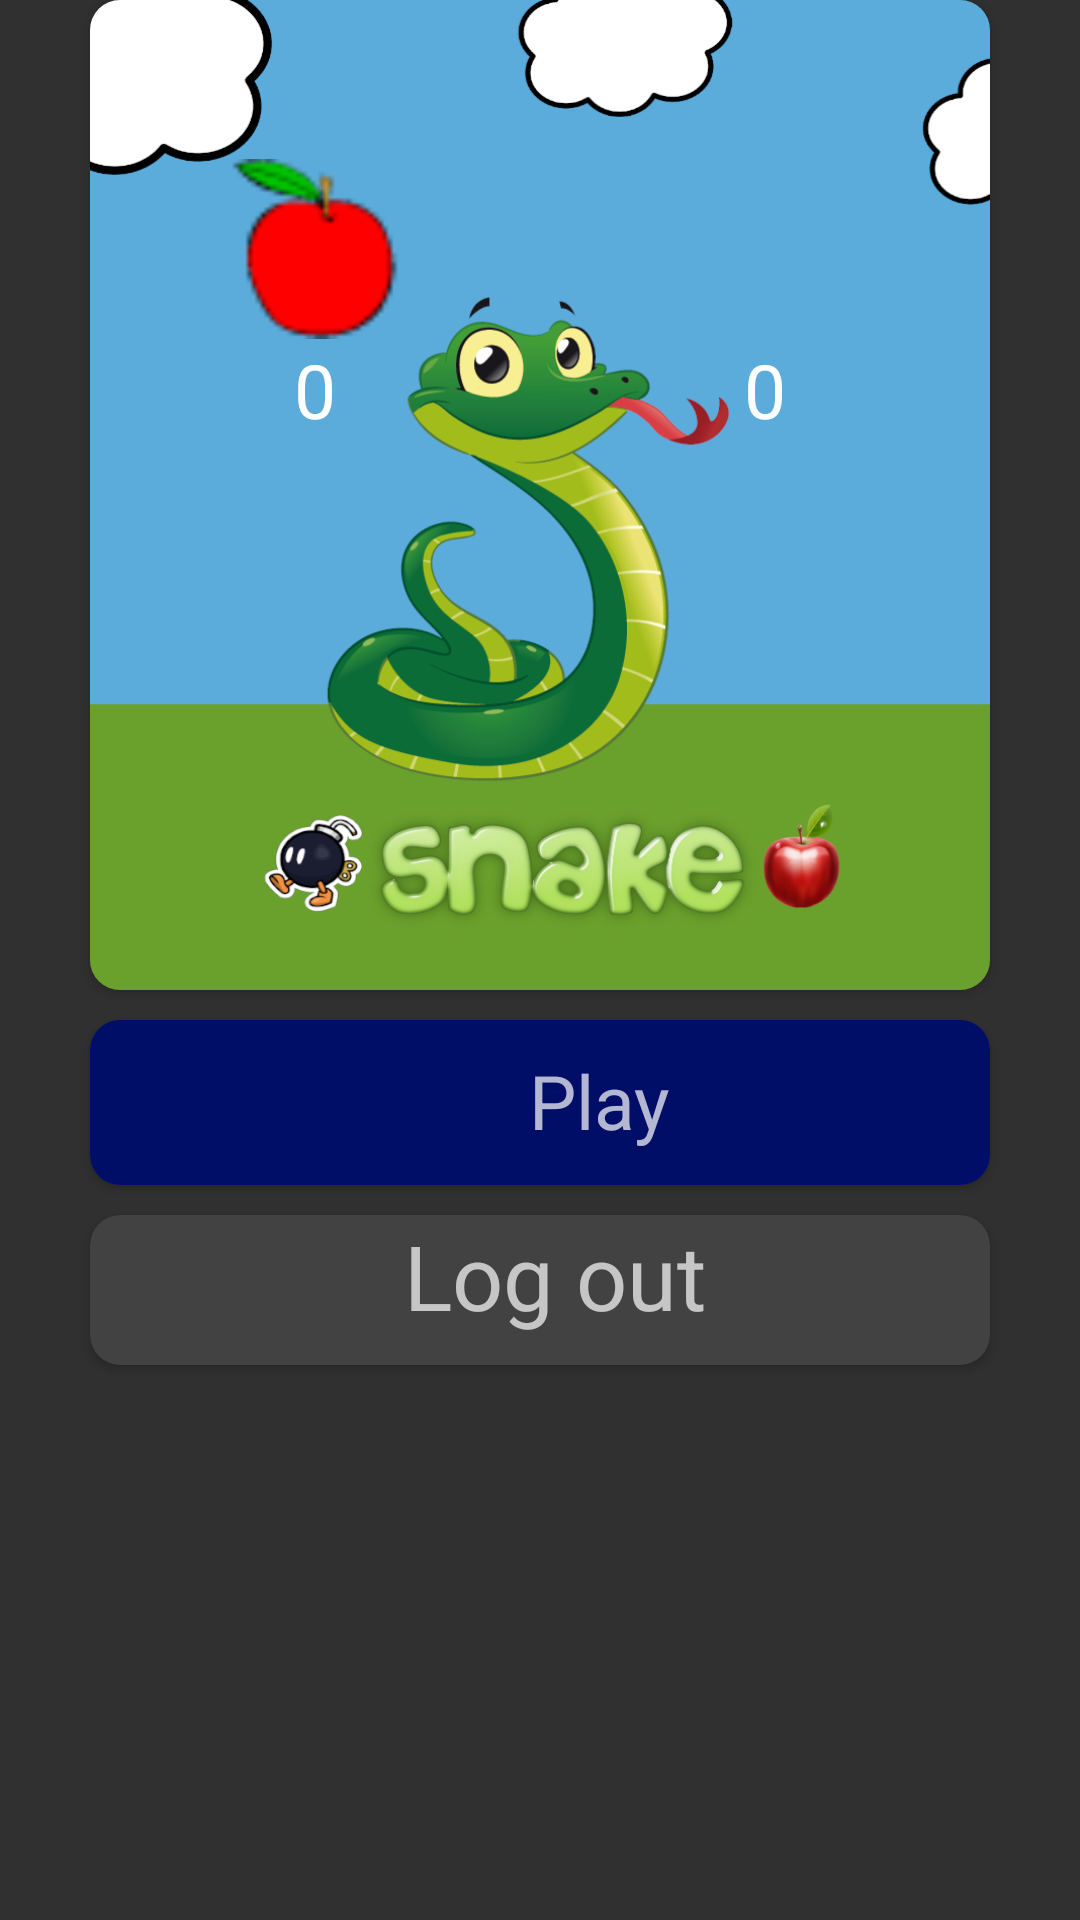

Write the Android layout XML for this screen, with the resource values it uses.
<!-- AndroidManifest.xml: application theme Theme.Design.NoActionBar -->
<!-- res/layout/dialog_start.xml -->
<?xml version="1.0" encoding="utf-8"?>
<RelativeLayout xmlns:android="http://schemas.android.com/apk/res/android"
    android:layout_width="match_parent"
    android:layout_height="match_parent"
    xmlns:app="http://schemas.android.com/apk/res-auto">
    <androidx.cardview.widget.CardView
        android:id="@+id/cv_score"
        app:cardCornerRadius="10dp"
        android:elevation="10dp"
        android:layout_centerHorizontal="true"
        android:layout_width="300dp"
        android:layout_height="330dp">
        <ImageView
            android:src="@drawable/menu_window"
            android:scaleType="fitXY"
            android:layout_width="match_parent"
            android:layout_height="match_parent"/>
        <LinearLayout
            android:layout_width="match_parent"
            android:layout_height="200dp"
            android:weightSum="2"
            android:orientation="horizontal">
            <RelativeLayout
                android:layout_weight="1"
                android:layout_width="0dp"
                android:layout_height="match_parent">
                <LinearLayout
                    android:layout_width="wrap_content"
                    android:layout_height="wrap_content"
                    android:orientation="vertical"
                    android:layout_centerInParent="true">
                    <ImageView
                        android:src="@drawable/apple_good"
                        android:layout_width="60dp"
                        android:layout_height="60dp"
                        android:scaleType="fitXY"/>
                    <TextView
                        android:id="@+id/txt_dialog_score"
                        android:textSize="25sp"
                        android:text="0"
                        android:textColor="#ffffff"
                        android:layout_gravity="center"
                        android:layout_width="wrap_content"
                        android:layout_height="wrap_content"/>
                </LinearLayout>
            </RelativeLayout>
            <RelativeLayout
                android:layout_weight="1"
                android:layout_width="0dp"
                android:layout_height="match_parent">
                <LinearLayout
                    android:layout_width="wrap_content"
                    android:layout_height="wrap_content"
                    android:orientation="vertical"
                    android:layout_centerInParent="true">
                    <ImageView
                        android:src="@drawable/ic_baseline_military_tech_24"
                        app:tint="#fff0"
                        android:layout_width="60dp"
                        android:layout_height="60dp"
                        android:scaleType="fitXY"/>
                    <TextView
                        android:id="@+id/txt_dialog_best_score"
                        android:textSize="25sp"
                        android:text="0"
                        android:textColor="#ffffff"
                        android:layout_gravity="center"
                        android:layout_width="wrap_content"
                        android:layout_height="wrap_content"/>
                </LinearLayout>


            </RelativeLayout>
        </LinearLayout>


    </androidx.cardview.widget.CardView>
    <androidx.cardview.widget.CardView
        android:id="@+id/cv_btn_start"
        android:layout_below="@+id/cv_score"
        android:layout_marginTop="10dp"
        app:cardCornerRadius="10dp"
        android:elevation="10dp"
        android:layout_centerHorizontal="true"
        android:layout_width="300dp"
        android:layout_height="wrap_content">
        <RelativeLayout
            android:id="@+id/rl_start"
            android:background="#000E67"
            android:padding="10dp"
            android:layout_width="match_parent"
            android:layout_height="match_parent">
            <LinearLayout
                android:layout_centerInParent="true"
                android:layout_width="wrap_content"
                android:layout_height="wrap_content"
                android:orientation="horizontal">
                <ImageView
                    android:id="@+id/txt"
                    android:src="@drawable/ic_baseline_play_arrow_24"
                    android:layout_width="35dp"
                    android:layout_height="35dp"/>
                <TextView
                    android:layout_marginLeft="5dp"
                    android:text="Play"
                    android:textSize="25sp"
                    android:layout_width="wrap_content"
                    android:layout_height="wrap_content"/>
            </LinearLayout>
        </RelativeLayout>
    </androidx.cardview.widget.CardView>

    <androidx.cardview.widget.CardView
        android:id="@+id/logOutBtn"
        android:layout_width="300dp"
        android:layout_height="50dp"
        android:layout_below="@+id/cv_btn_start"
        android:layout_centerHorizontal="true"

        android:layout_marginTop="10dp"
        android:elevation="10dp"
        app:cardCornerRadius="10dp">
        <LinearLayout
            android:layout_centerInParent="true"
            android:layout_width="wrap_content"
            android:layout_height="wrap_content"
            android:orientation="horizontal">

        </LinearLayout>

        <TextView
            android:layout_width="300dp"
            android:layout_height="match_parent"
            android:layout_marginLeft="5dp"
            android:text="Log out"
            android:textAlignment="center"
            android:textSize="30sp" />

    </androidx.cardview.widget.CardView>



</RelativeLayout>
<!-- resources referenced by this layout -->
<resources>
  <!-- drawable apple_good: png bitmap (drawable, 1501 bytes) -->
  <!-- drawable menu_window: png bitmap (drawable, 196741 bytes) -->
</resources>
